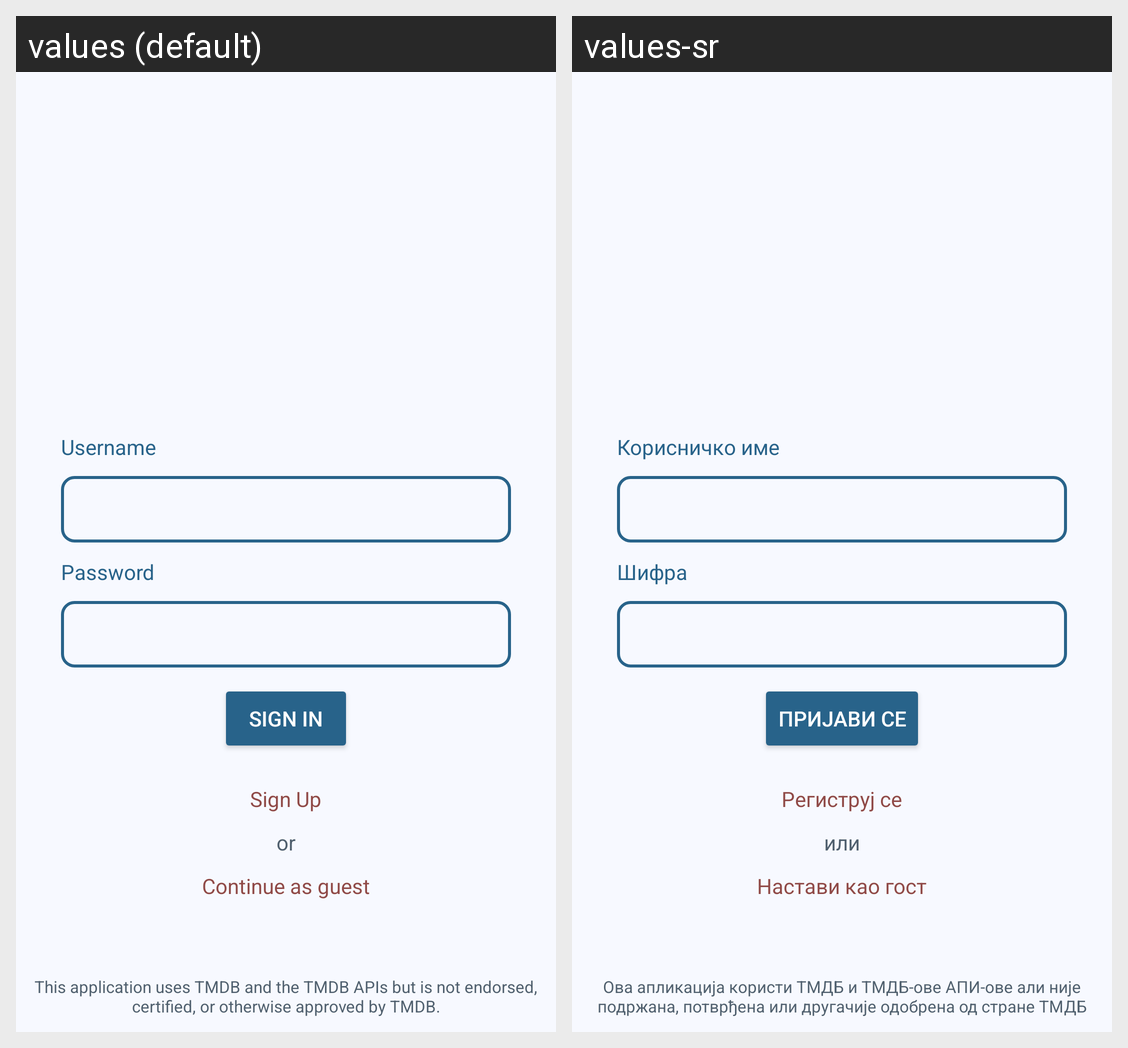

The same Android screen rendered under two of its app's locales, left to right. List the strings drawn on it with the default value and each locale's translation.
Android screen res/layout/activity_authentication.xml rendered under 2 locales, left to right: values (default), values-sr. Device: Nexus 5 (rendered at 1080×1920; each locale shown at half size, 540×960, under a caption strip naming it); theme Theme.CinemApp.
Strings drawn on this screen, with the default value and each locale's value (text and hints the layout hard-codes, and strings that could not be matched under every locale, appear in the picture but are not listed):

username
  values: Username
  values-sr: Корисничко име

password
  values: Password
  values-sr: Шифра

sign_in
  values: Sign In
  values-sr: Пријави се

sign_up
  values: Sign Up
  values-sr: Региструј се

or
  values: or
  values-sr: или

continue_as_guest
  values: Continue as guest
  values-sr: Настави као гост

tmdb_disclaimer
  values: This application uses TMDB and the TMDB APIs but is not endorsed, certified, or otherwise approved by TMDB.
  values-sr: Ова апликација користи ТМДБ и ТМДБ-ове АПИ-ове али није подржана, потврђена или другачије одобрена од стране ТМДБ
